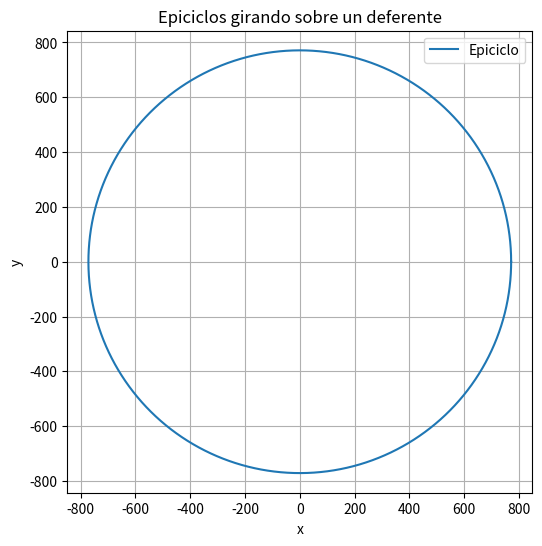

Here is the Python script that generated this plot:
import numpy as np
import matplotlib.pyplot as plt

def epiciclo_sum(R, omega_0, k):
  suma = 0
  for Ri, omegai in zip(R, omega_0):
    suma += np.sum([Ri * (np.cos(omegai * k) + 1j * np.sin(omegai * k))])
  return suma

N = 1000

# Definir los valores para Ri y ωi
R = [598.165, 173.078, 60.656, 118.358, 33.712, 37.211, 1.909, 20.38, 17.58, 13.373, 18.116, 28.32, 8.121, 5.364, 4.242, 3.992, 2.867, 8.578, 5.386, 4.937, 1.752, 0.677, 1.521, 0.997, 1.428, 1.918, 3.182, 0.659, 2.524, 2.596, 2.314, 1.379, 2.788, 2.54, 3.026, 3.596, 2.557, 1.57, 0.512, 1.833, 0.769, 1.582, 1.28, 0.192, 0.997, 0.814, 1.028, 1.619, 1.752, 0.447, 0.225, 0.541, 0.701, 0.826, 1.147, 0.928, 0.688, 0.322, 0.777, 0.246, 0.651, 0.499, 0.362, 0.43, 0.407, 0.297, 0.352, 0.595, 0.608, 0.61, 0.281, 0.364, 0.441, 0.407, 0.499, 0.186, 0.098, 0.484, 0.659, 0.502, 0.21, 0.424, 0.697, 0.648, 0.511, 0.576, 0.519, 0.167, 0.33, 0.152, 0.083, 0.096, 0.163, 0.364, 0.354, 0.608, 0.282, 0.418, 0.131, 0.458, 0.452]  # Radio de cada epiciclo
omega_0 = [(2 * np.pi)/N,((2 * np.pi)/N)]  # Frecuencia angular de cada epiciclo

# Definir el rango de tiempo
k = np.linspace(0, N, N)

# Calcular las coordenadas (x, y) para cada instante de tiempo k
coords = [epiciclo_sum(R, omega_0, ki) for ki in k]

# Obtener las coordenadas x e y por separado
x = np.real(coords)
y = np.imag(coords)

# Graficar
plt.figure(figsize=(6, 6))
plt.plot(x, y, label="Epiciclo")
plt.xlabel('x')
plt.ylabel('y')
plt.title('Epiciclos girando sobre un deferente')
plt.axis('equal')
plt.grid()
plt.legend()
plt.show()
